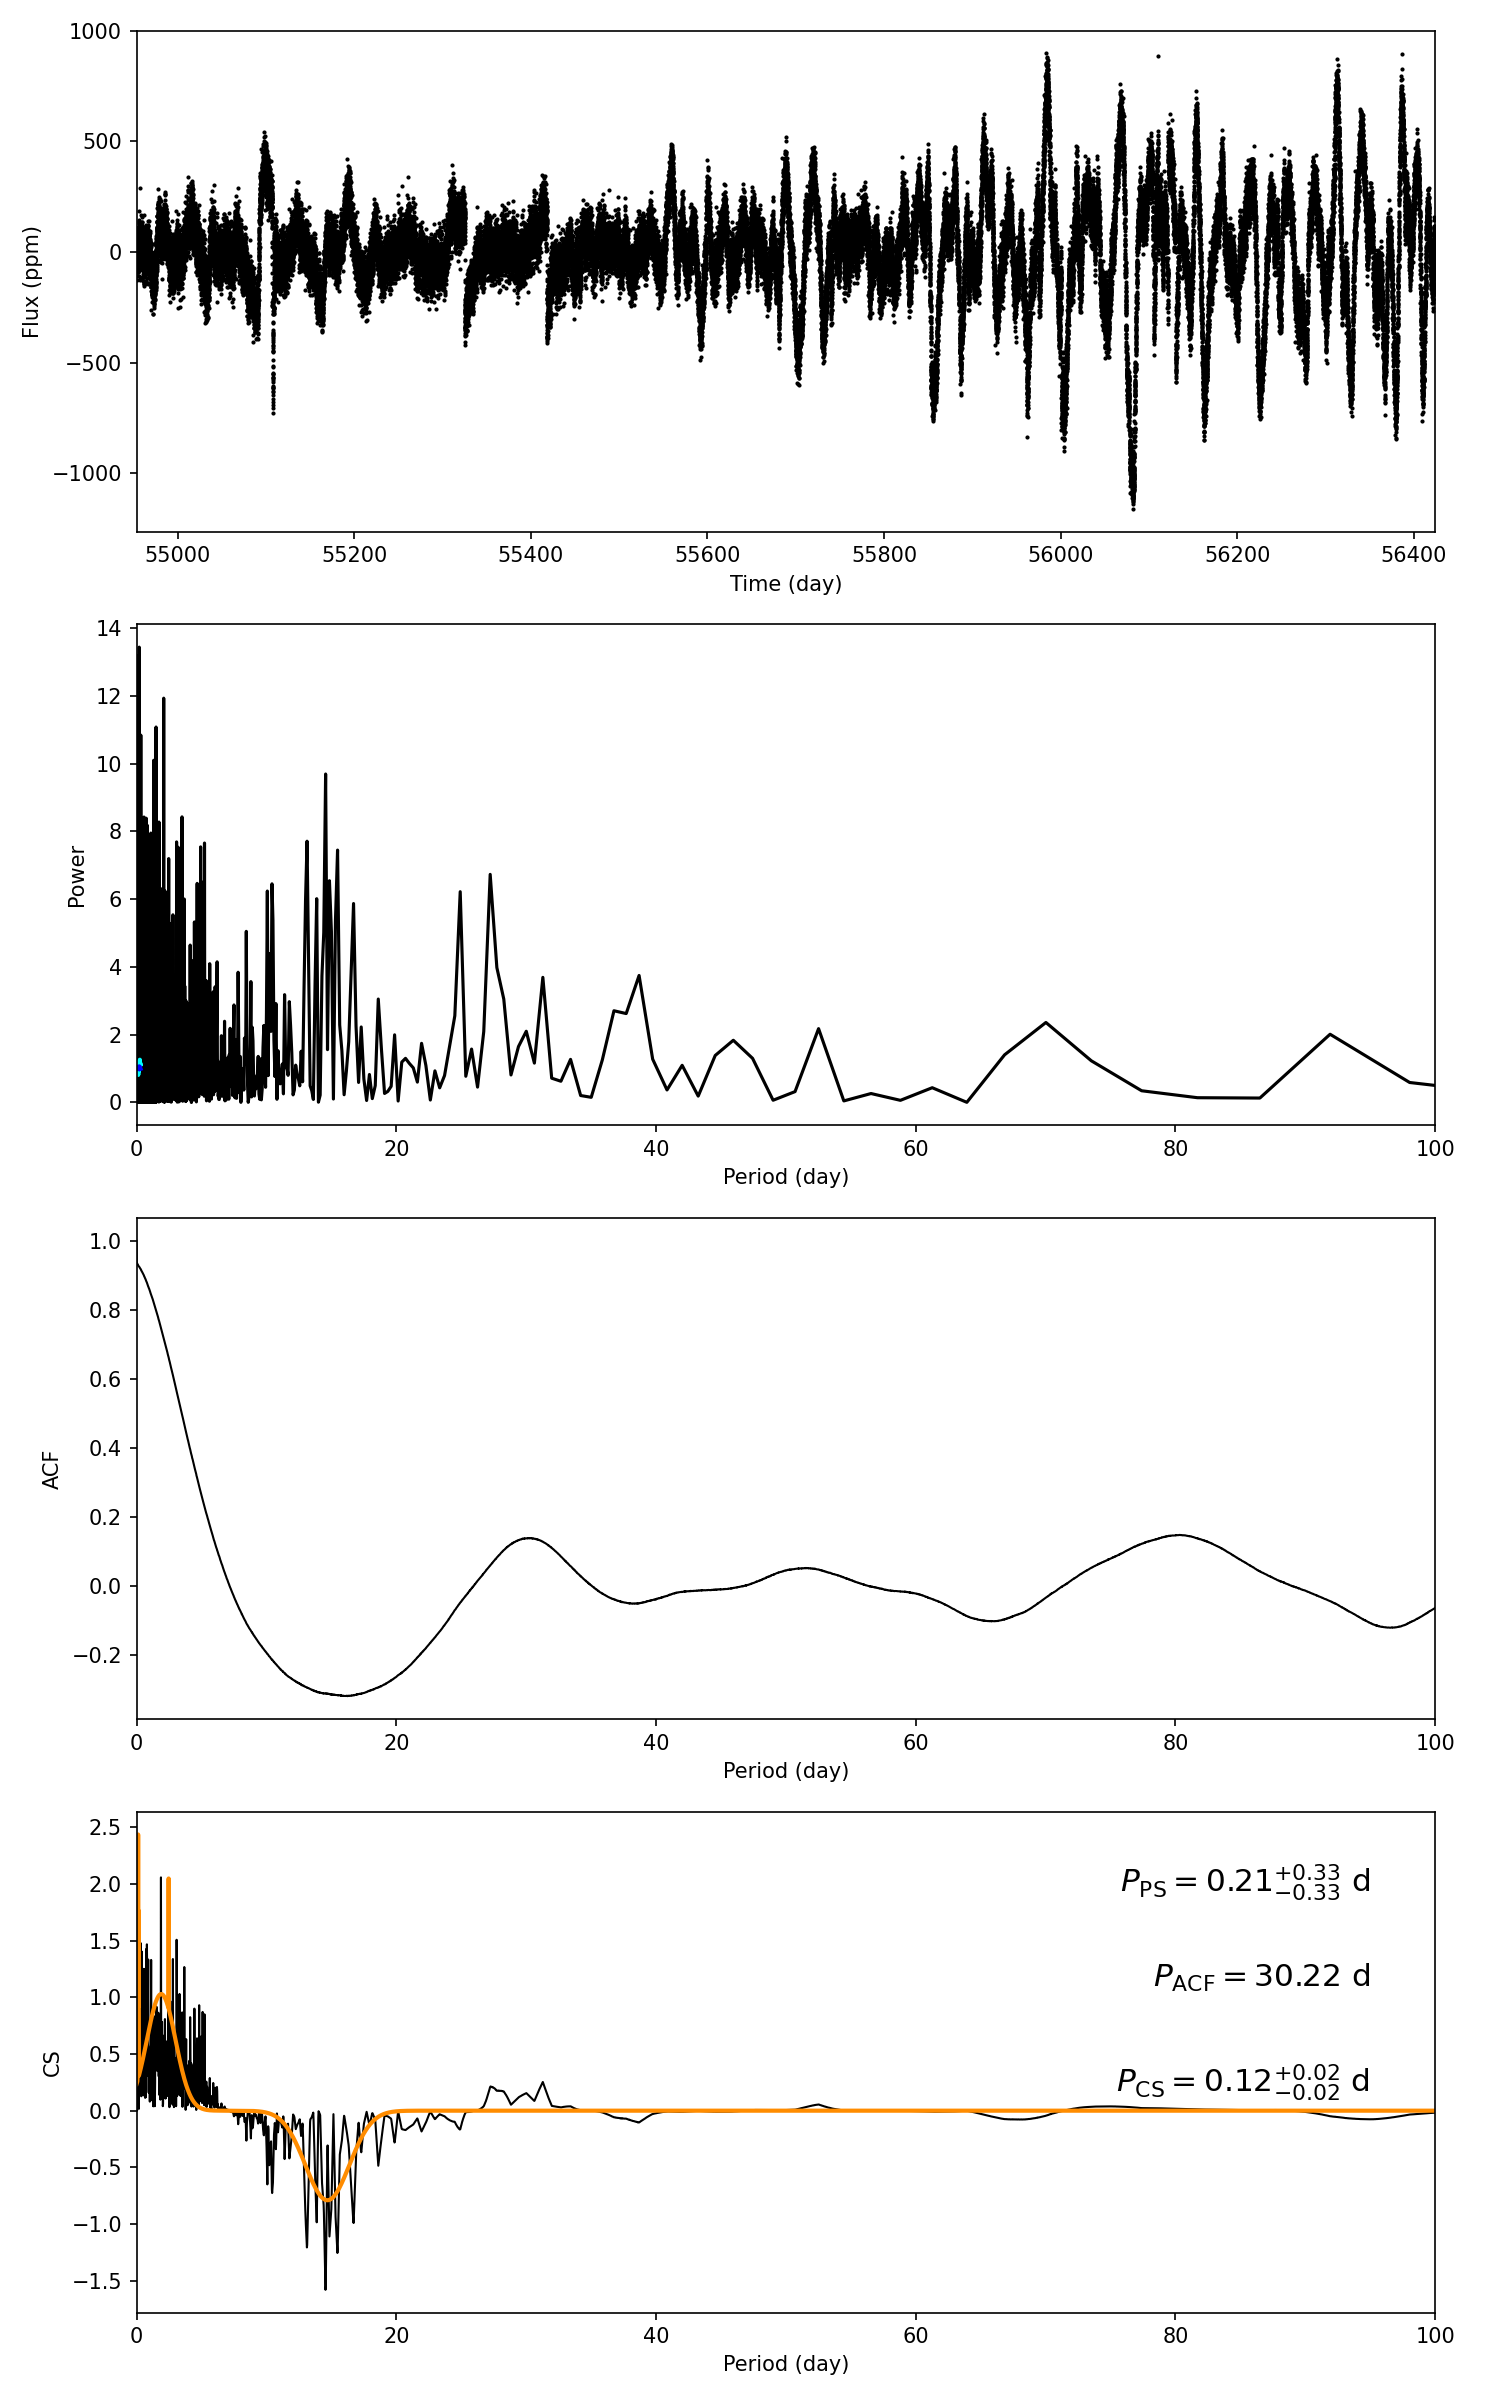

The file beside this chart, header and first rows:
target_id, prot_ps, prot_acf, prot_cs, e_prot_ps, E_prot_ps, e_prot_acf, E_prot_acf, e_prot_cs, E_prot_cs, sph_ps, sph_acf, sph_cs, e_sph_ps, e_sph_acf, e_sph_cs, h_ps, fa_prob_ps, hacf, gacf, hcs
9823609, 0.2069, 30.22, 0.1217, 0.3268, 0.3268, -1.0, -1.0, 0.016, 0.016, 62.83, 209.1, 58.95, 16.43, 87.7, 13.81, 13.43, 1.4648196220866751e-06, 0.3073, 0.1266, 2.199
